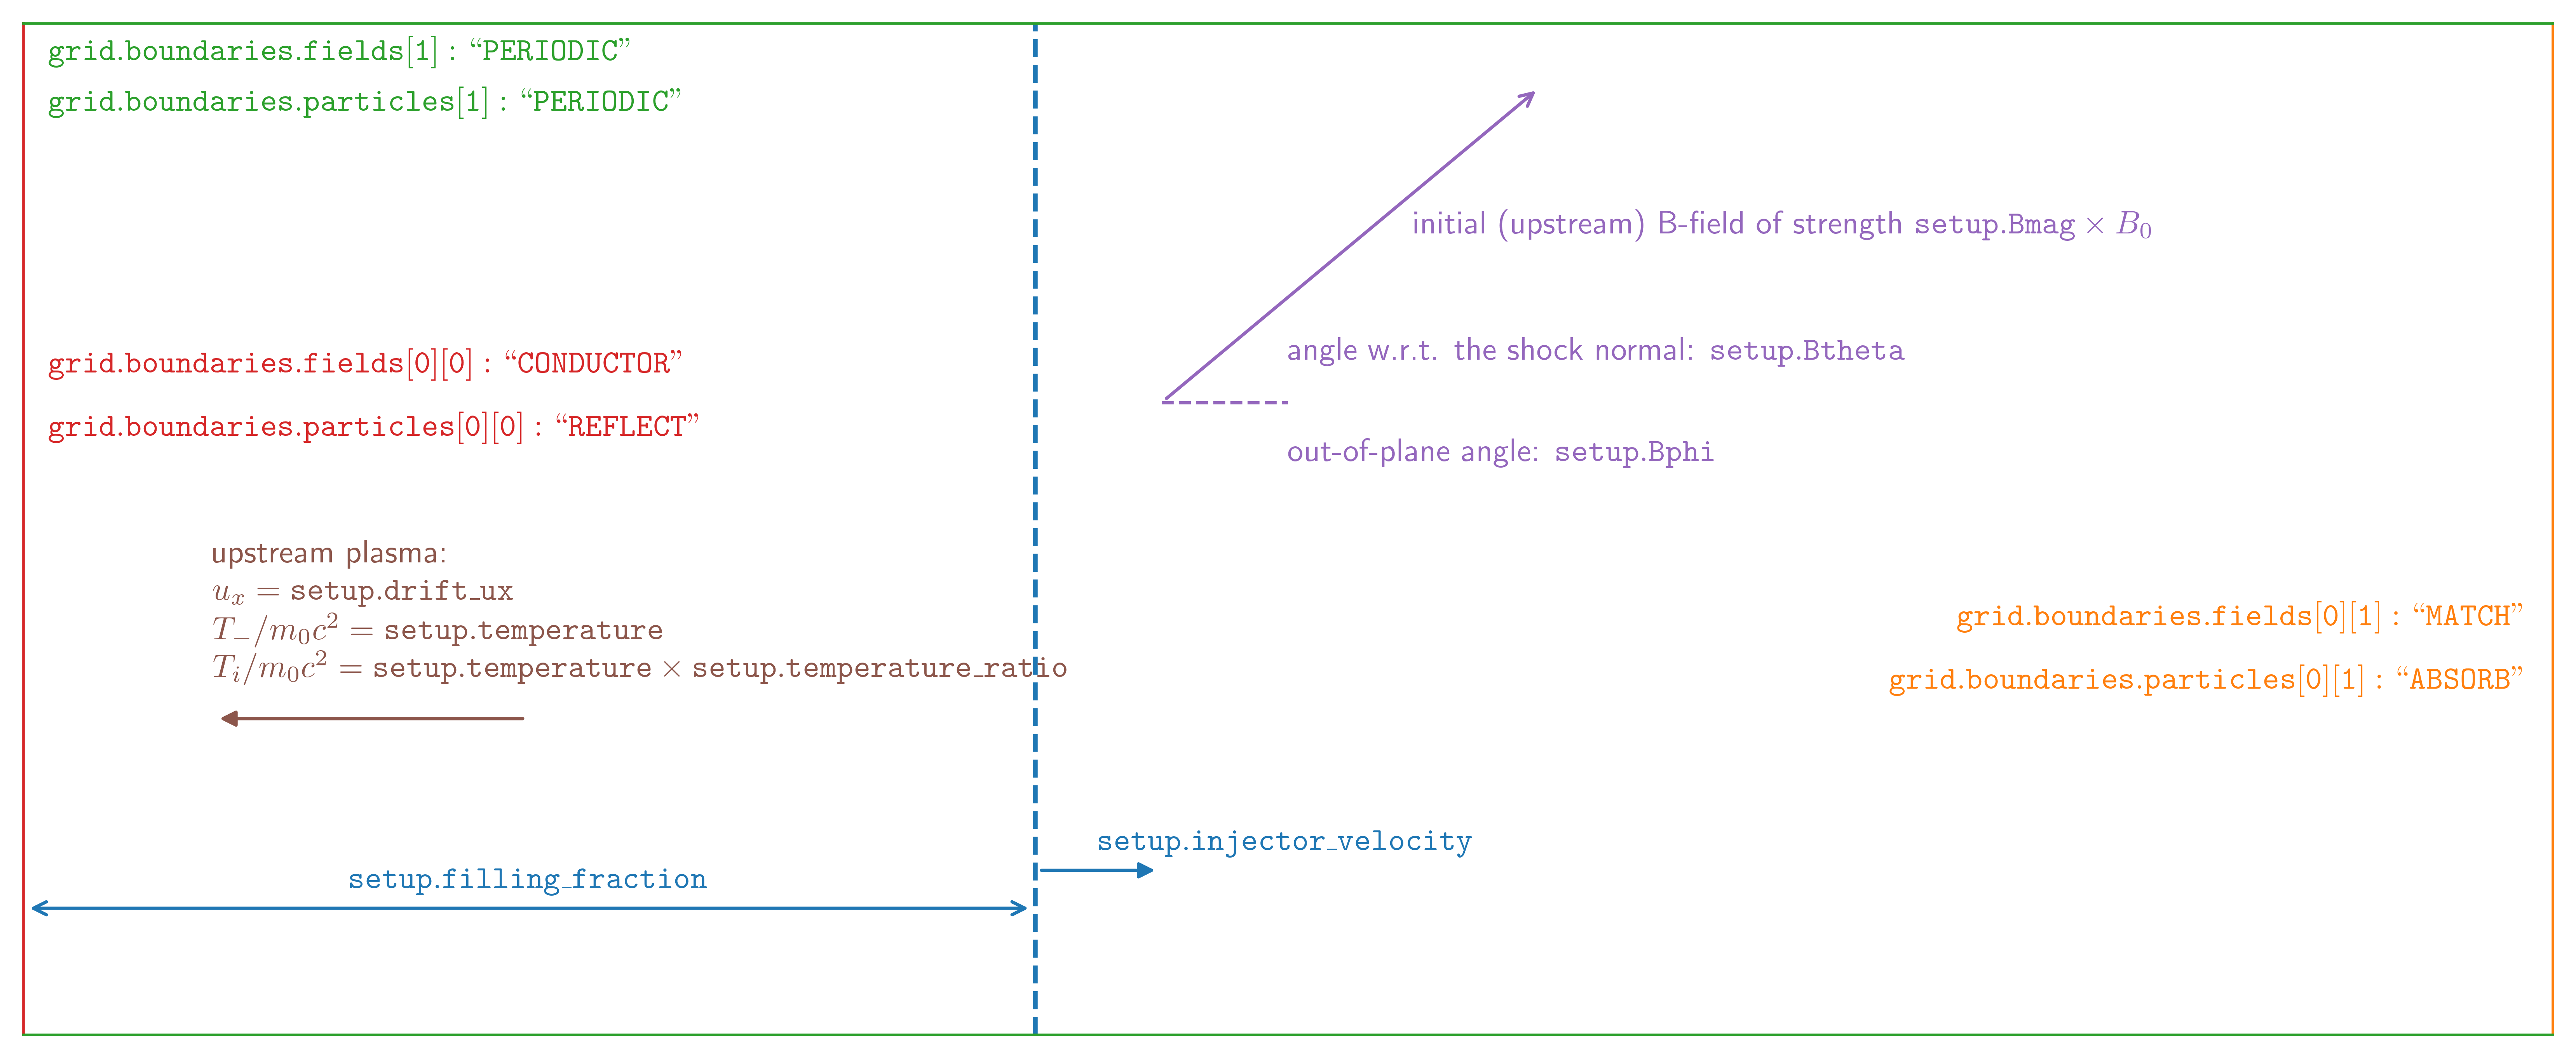

Recreate this plot in Python.
import matplotlib.pyplot as plt
import myplotlib

plt.style.use("latex")

fig = plt.figure(figsize=(14, 6), dpi=600)
ax = fig.add_subplot(111)

ax.plot()
ax.set(
    xlim=(0, 10),
    ylim=(-2, 2),
    aspect=1,
)
ax.text(
    0.1,
    0.5 + 0.15,
    r'$\mathtt{grid.boundaries.fields[0][0]: ``CONDUCTOR"}$',
    ha="left",
    va="center",
    c="C3",
)
ax.text(
    0.1,
    0.5 - 0.1,
    r'$\mathtt{grid.boundaries.particles[0][0]: ``REFLECT"}$',
    ha="left",
    va="center",
    c="C3",
)
ax.text(
    0.1,
    1.95,
    r'$\mathtt{grid.boundaries.fields[1]: ``PERIODIC"}$',
    ha="left",
    va="top",
    c="C2",
)
ax.text(
    0.1,
    1.75,
    r'$\mathtt{grid.boundaries.particles[1]: ``PERIODIC"}$',
    ha="left",
    va="top",
    c="C2",
)
ax.text(
    10 - 0.1,
    0.15 - 0.5,
    r'$\mathtt{grid.boundaries.fields[0][1]: ``MATCH"}$',
    ha="right",
    va="center",
    c="C1",
)
ax.text(
    10 - 0.1,
    -0.1 - 0.5,
    r'$\mathtt{grid.boundaries.particles[0][1]: ``ABSORB"}$',
    ha="right",
    va="center",
    c="C1",
)
ax.spines["left"].set_color("C3")
ax.spines["top"].set_color("C2")
ax.spines["bottom"].set_color("C2")
ax.spines["right"].set_color("C1")

ax.text(
    2, -1.45, r"$\mathtt{setup.filling\_fraction}$", ha="center", va="bottom", c="C0"
)
ax.annotate("", (0, -1.5), (4, -1.5), arrowprops=dict(arrowstyle="<->", color="C0"))
ax.annotate("", (4, -1.35), (4.5, -1.35), arrowprops=dict(arrowstyle="<|-", color="C0"))
ax.text(
    4.25, -1.3, r"$\mathtt{setup.injector\_velocity}$", ha="left", va="bottom", c="C0"
)
ax.annotate("", (4.5, 0.5), (6, 1.75), arrowprops=dict(arrowstyle="<-", color="C4"))
ax.plot([4.5, 5], [0.5, 0.5], c="C4", ls="--", lw=1)
ax.text(
    5.5,
    1.2,
    r"initial (upstream) B-field of strength $\mathtt{setup.Bmag}\times B_0$",
    ha="left",
    va="center",
    c="C4",
)
ax.text(
    5,
    0.7,
    r"angle w.r.t. the shock normal: $\mathtt{setup.Btheta}$",
    ha="left",
    va="center",
    c="C4",
)
ax.text(
    5,
    0.3,
    r"out-of-plane angle: $\mathtt{setup.Bphi}$",
    ha="left",
    va="center",
    c="C4",
)

ax.axvline(4, c="C0", ls="--")

ax.annotate("", (2, -0.75), (0.75, -0.75), arrowprops=dict(arrowstyle="<|-", color="C5"))
ax.text(
    0.75,
    -0.1,
    r"upstream plasma:",
    ha="left",
    va="center",
    c="C5",
)
ax.text(
    0.75,
    -0.1-0.15,
    r"$u_x = \mathtt{setup.drift\_ux}$",
    ha="left",
    va="center",
    c="C5",
)
ax.text(
    0.75,
    -0.1-2 * 0.15,
    r"$T_-/m_0 c^2 = \mathtt{setup.temperature}$",
    ha="left",
    va="center",
    c="C5",
)
ax.text(
    0.75,
    -0.1-3 * 0.15,
    r"$T_i/m_0 c^2 = \mathtt{setup.temperature} \times \mathtt{setup.temperature\_ratio}$",
    ha="left",
    va="center",
    c="C5",
)
ax.set(
    xticks=[], yticks=[]
)
plt.savefig("sketch.png", bbox_inches="tight")
